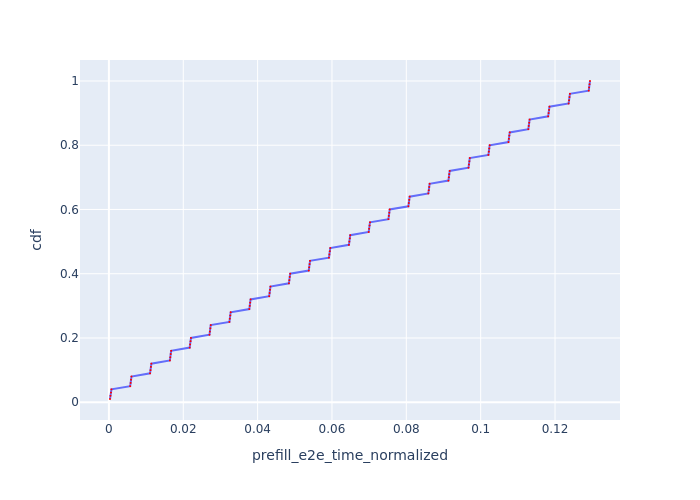

Source data for this figure (header and first rows):
Request Id, prefill_e2e_time_normalized, cdf
0_0, 0.0002956, 0.01
0_1, 0.0004268, 0.02
0_2, 0.0005581, 0.03
0_3, 0.0006869, 0.04
0_4, 0.005726, 0.05
0_5, 0.005841, 0.06
0_6, 0.005957, 0.07
0_7, 0.006073, 0.08
0_8, 0.01107, 0.09
0_9, 0.01119, 0.1
0_10, 0.0113, 0.11
0_11, 0.01142, 0.12
0_12, 0.0164, 0.13
0_13, 0.01652, 0.14
0_14, 0.01663, 0.15
0_15, 0.01675, 0.16
0_16, 0.02173, 0.17
0_17, 0.02185, 0.18
0_18, 0.02196, 0.19
0_19, 0.02208, 0.2
0_20, 0.02705, 0.21
0_21, 0.02716, 0.22
0_22, 0.02728, 0.23
0_23, 0.02739, 0.24
0_24, 0.03241, 0.25
0_25, 0.03253, 0.26
0_26, 0.03264, 0.27
0_27, 0.03276, 0.28
0_28, 0.03777, 0.29
0_29, 0.03788, 0.3
0_30, 0.038, 0.31
0_31, 0.03812, 0.32
0_32, 0.04311, 0.33
0_33, 0.04323, 0.34
0_34, 0.04334, 0.35
0_35, 0.04346, 0.36
0_36, 0.04842, 0.37
0_37, 0.04854, 0.38
0_38, 0.04865, 0.39
0_39, 0.04877, 0.4
0_40, 0.05376, 0.41
0_41, 0.05387, 0.42
0_42, 0.05399, 0.43
0_43, 0.0541, 0.44
0_44, 0.0592, 0.45
0_45, 0.05931, 0.46
0_46, 0.05943, 0.47
0_47, 0.05954, 0.48
0_48, 0.06457, 0.49
0_49, 0.06468, 0.5
0_50, 0.0648, 0.51
0_51, 0.06491, 0.52
0_52, 0.06988, 0.53
0_53, 0.07, 0.54
0_54, 0.07011, 0.55
0_55, 0.07023, 0.56
0_56, 0.07519, 0.57
0_57, 0.07531, 0.58
0_58, 0.07542, 0.59
0_59, 0.07554, 0.6
... 40 more rows
